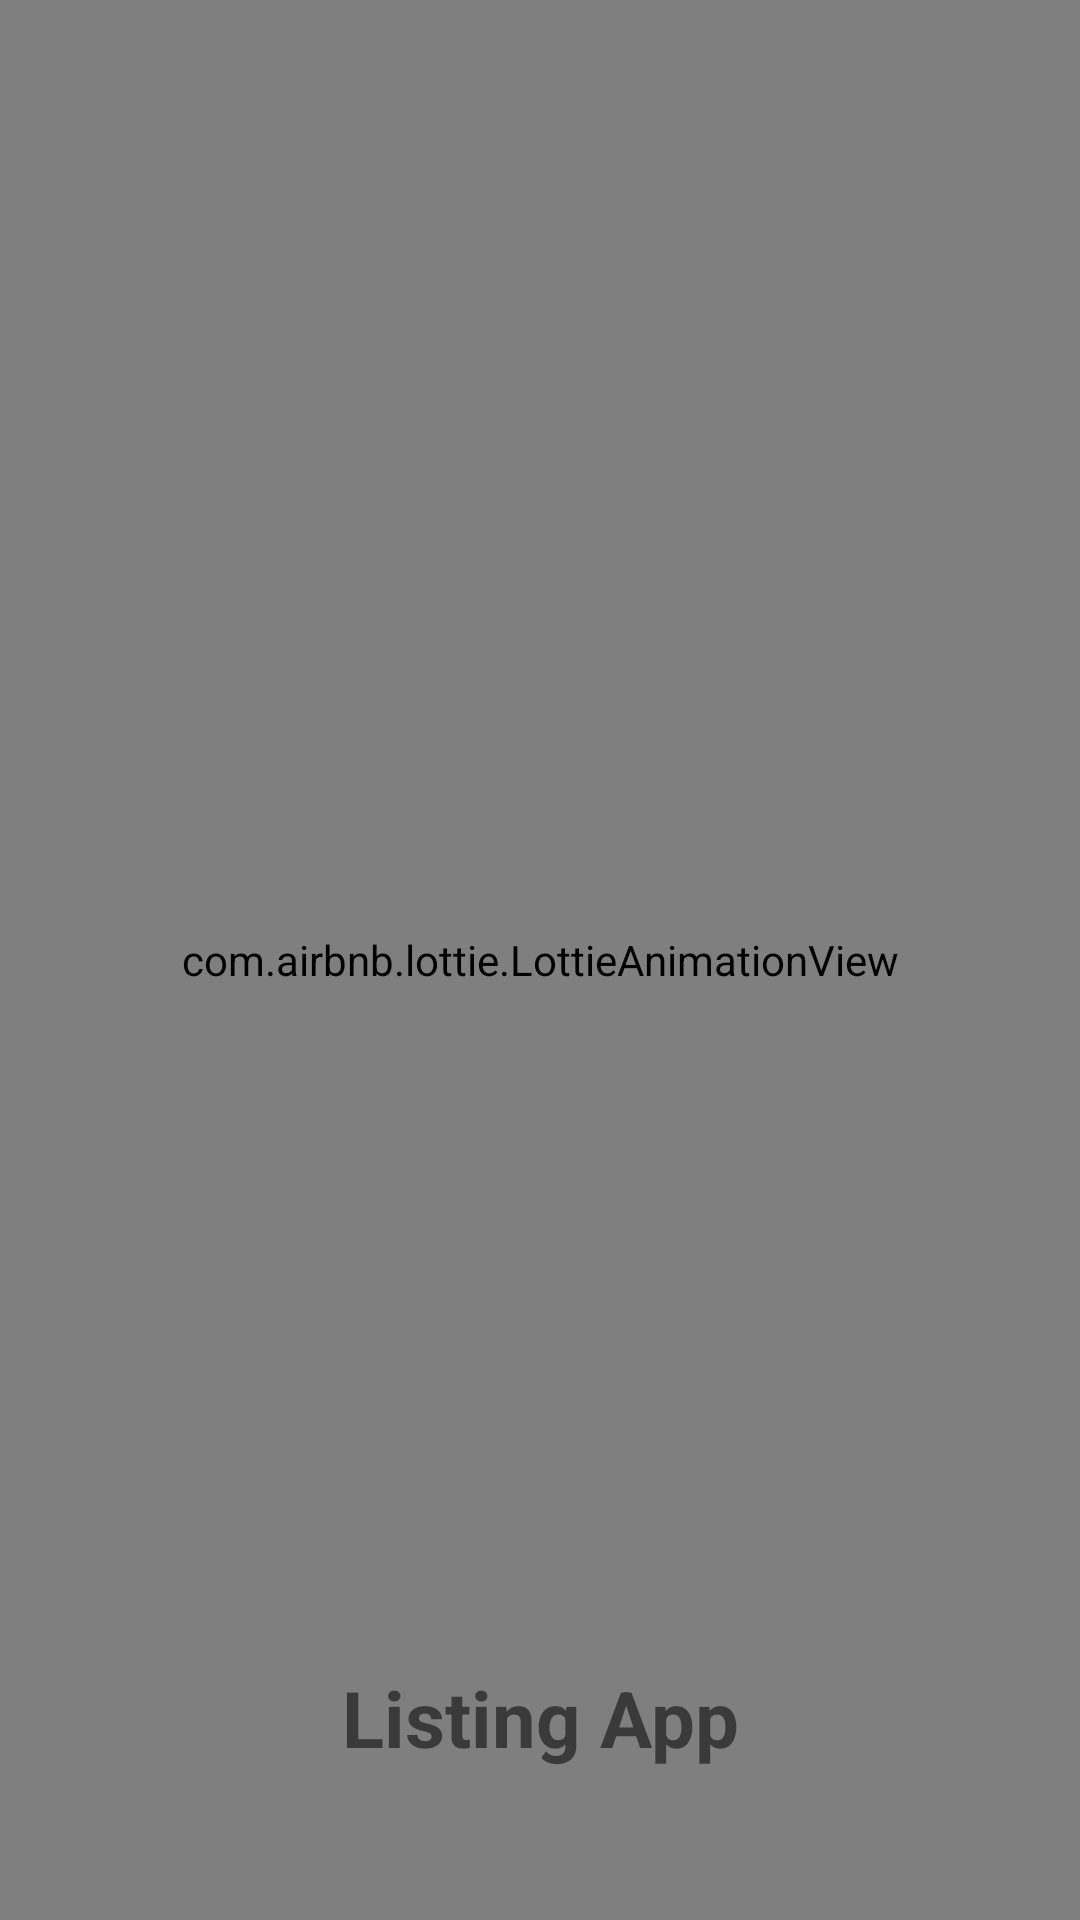

This screen was rendered from an Android layout file. Write that file and the resources it references.
<!-- AndroidManifest.xml: application theme Theme.RandomUserListing -->
<!-- res/layout/fragment_splash_screen.xml -->
<?xml version="1.0" encoding="utf-8"?>
<layout xmlns:android="http://schemas.android.com/apk/res/android"
    xmlns:app="http://schemas.android.com/apk/res-auto"
    xmlns:tools="http://schemas.android.com/tools">

    <data>

    </data>

    <androidx.constraintlayout.widget.ConstraintLayout
        android:layout_width="match_parent"
        android:layout_height="match_parent"
        tools:context=".ui.launcher.LauncherActivity">

        <com.airbnb.lottie.LottieAnimationView
            android:id="@+id/lottie_layer_name"
            android:layout_width="0dp"
            android:layout_height="0dp"
            android:scaleType="centerCrop"
            app:layout_constraintBottom_toBottomOf="parent"
            app:layout_constraintEnd_toEndOf="parent"
            app:layout_constraintStart_toStartOf="parent"
            app:layout_constraintTop_toTopOf="parent"
            app:lottie_autoPlay="true"
            app:lottie_rawRes="@raw/splash_screen_animation">

        </com.airbnb.lottie.LottieAnimationView>

        <TextView
            android:id="@+id/textView2"
            android:layout_width="wrap_content"
            android:layout_height="wrap_content"
            android:layout_marginBottom="50dp"
            android:text="@string/app_name"
            android:textSize="26sp"
            android:textStyle="bold"
            app:layout_constraintBottom_toBottomOf="parent"
            app:layout_constraintEnd_toEndOf="parent"
            app:layout_constraintStart_toStartOf="parent" />
    </androidx.constraintlayout.widget.ConstraintLayout>
</layout>
<!-- resources referenced by this layout -->
<resources>
  <string name="app_name">Listing App</string>
  <style name="Theme.RandomUserListing" parent="Theme.MaterialComponents.DayNight.NoActionBar">
          
          <item name="colorPrimary">@color/purple_500</item>
          <item name="colorPrimaryVariant">@color/purple_700</item>
          <item name="colorOnPrimary">@color/white</item>
          
          <item name="colorSecondary">@color/teal_200</item>
          <item name="colorSecondaryVariant">@color/teal_700</item>
          <item name="colorOnSecondary">@color/black</item>
          
          <item name="android:statusBarColor" tools:targetApi="l">?attr/colorPrimaryVariant</item>
          
      </style>
  <color name="purple_500">#FF6200EE</color>
  <color name="purple_700">#FF3700B3</color>
  <color name="white">#FFFFFFFF</color>
  <color name="teal_200">#FF03DAC5</color>
  <color name="teal_700">#FF018786</color>
  <color name="black">#FF000000</color>
</resources>
